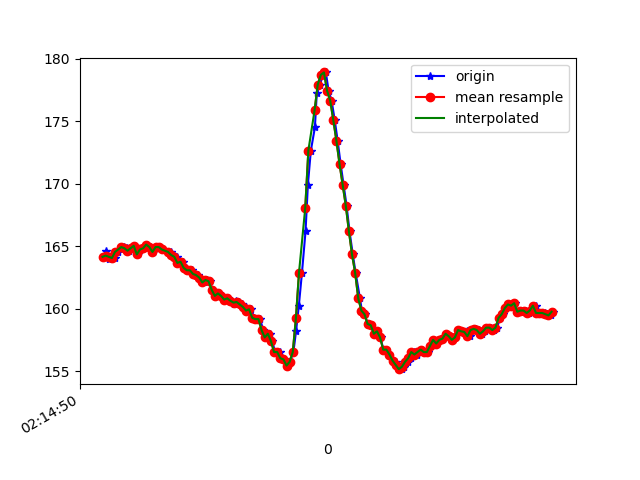

The file beside this chart, header and first rows:
1617848091155, 543734754345997, 164.16016, -236.6211, -58.007812
1617848091161, 543734773513376, 164.6, -236.5, -59.57
1617848091166, 543734792436584, 164.2, -236.7, -59.57
1617848091179, 543734811481878, 164, -237.4, -59.18
1617848091198, 543734830527171, 164.2, -237, -57.81
1617848091217, 543734849633507, 164.1, -237.2, -58.3
1617848091237, 543734868770365, 164.6, -237.3, -57.62
1617848091260, 543734887785137, 164.9, -236.9, -58.2
1617848091279, 543734907379814, 164.9, -237.3, -58.98
1617848091299, 543734926089374, 164.8, -237, -58.89
1617848091312, 543734945317795, 164.6, -237.3, -58.98
1617848091331, 543734964363089, 164.8, -237.2, -58.3
1617848091350, 543734983469425, 165, -237.2, -58.89
1617848091369, 543735002423155, 164.4, -237.4, -59.18
1617848091388, 543735021498970, 164.7, -237.8, -59.38
1617848091407, 543735040544263, 164.8, -238.2, -59.38
1617848091426, 543735059620078, 165.1, -238.1, -59.77
1617848091445, 543735078665372, 164.9, -237.9, -59.57
1617848091464, 543735097741187, 164.6, -238.3, -59.28
1617848091483, 543735116725438, 164.9, -237.9, -58.98
1617848091505, 543735135709689, 164.9, -238.3, -59.28
1617848091521, 543735154846546, 164.7, -237.2, -59.38
1617848091576, 543735194432677, 164.6, -238.4, -58.89
1617848091585, 543735212959109, 164.4, -237.9, -59.28
1617848091599, 543735232095966, 164.3, -238, -58.59
1617848091618, 543735251110739, 164.2, -238.7, -57.91
1617848091638, 543735270094990, 163.7, -238.4, -58.89
1617848091658, 543735289170804, 163.8, -238.6, -59.67
1617848091675, 543735308307662, 163.3, -238.7, -58.69
1617848091694, 543735327383477, 163.1, -238.9, -58.69
1617848091715, 543735346459292, 163.1, -238.6, -58.59
1617848091735, 543735365504585, 162.8, -238.2, -58.59
1617848091754, 543735384549879, 162.7, -238.5, -58.5
1617848091770, 543735403717258, 162.5, -238.6, -58.01
1617848091789, 543735422762552, 162.1, -239.2, -57.52
1617848091808, 543735441777324, 162.3, -239, -58.89
1617848091827, 543735460981131, 162.2, -239, -59.18
1617848091847, 543735480087467, 161.5, -239, -58.3
1617848091866, 543735499041197, 161, -239, -57.81
1617848091889, 543735518269618, 161.2, -239.4, -58.01
1617848091904, 543735537436997, 161, -239.4, -57.81
1617848091923, 543735556512812, 160.7, -240.1, -58.01
1617848091942, 543735575497063, 160.8, -240.1, -58.59
1617848091961, 543735594511835, 160.6, -240, -59.28
1617848091981, 543735613526607, 160.4, -239.7, -58.3
1617848091999, 543735632541380, 160.6, -240, -58.98
1617848092018, 543735651617195, 160.5, -240.4, -58.98
1617848092037, 543735670631967, 160.4, -240.2, -58.69
1617848092057, 543735689677261, 160.2, -240.3, -59.18
1617848092075, 543735708661512, 159.9, -240.3, -59.96
1617848092094, 543735727737327, 160, -241.6, -60.06
1617848092113, 543735746813141, 159.3, -242.4, -60.94
1617848092135, 543735765797392, 159.2, -243.4, -61.82
1617848092151, 543735784903729, 159.2, -244.4, -62.79
1617848092170, 543735804162671, 158.3, -245.8, -62.5
1617848092189, 543735822994316, 157.7, -245.1, -62.11
1617848092213, 543735842070131, 158, -244.7, -61.04
1617848092228, 543735861268031, 157.4, -244.1, -61.62
1617848092247, 543735880221761, 156.5, -243.4, -59.96
1617848092276, 543735899297576, 156.5, -242.4, -58.69
1617848092289, 543735918495476, 156.1, -239.4, -54.49
... 91 more rows
